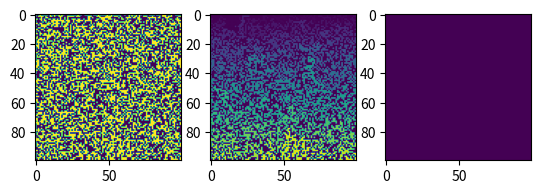

The matplotlib source for this figure:
import numpy as np
import matplotlib.pyplot as plt
from random import *
#from random import random, randrange

### En este archivo pongan las implementaciones que vayan haciendo
### para los clusters y los params que debemos calcular.

def fill_lattice(A,L,M):
    random_nums = [i for i in range(0,L*M)]
    for i in range(0,L):
        for j in range(0,M):
            A[i,j] = choice(random_nums)
            random_nums.remove(A[i,j])
    return A

#RanMtz genera una matriz con tamaño dado, con 0 y 1 y recibe el tamaño
#la probabilidad de que una celda tenga un 1
def RanMtz(p, size):
    M=np.zeros((size[0],size[1]))
    for ii in range(len(M)):
        for jj in range(len(M[0])):
            q=random()
            if q<=p:
                M[ii,jj]=1
    return M

#HK recibe una matriz (en principio de 0 y 1) y devuelve una matriz de
#enteros donde cada cluster está clasificado

def HK(Ma):
    M=np.copy(Ma)
    N=1
    for ii in range(len(M)):
        for jj in range(len(M[0])):
            if M[ii,jj]!=0:
                if ii==0 and jj==0:
                    M[ii,jj]=N
                    N+=1
                elif ii==0:
                    if M[ii,jj-1]!=0:
                        M[ii,jj]=M[ii,jj-1]
                    else:
                        M[ii,jj]=N
                        N+=1
                elif jj==0:
                    if M[ii-1,jj]!=0:
                        M[ii,jj]=M[ii-1,jj]
                    else:
                        M[ii,jj]=N
                        N+=1
                else:
                    if M[ii-1,jj]!=0:
                        M[ii,jj]=M[ii-1,jj]
                    elif M[ii,jj-1]!=0:
                        M[ii,jj]=M[ii,jj-1]
                    else:
                        M[ii,jj]=N
                        N+=1
    for ii in range(len(M)):
        for jj in range(len(M[0])):
            if M[ii,jj-1]!=0 and M[ii,jj]!=0:
                if M[ii,jj-1]!=M[ii,jj] and jj!=0:
                    V=M[ii,jj-1]
                    U=M[ii,jj]
                    for i in range(len(M)):
                        for j in range(len(M[0])):
                            if M[i,j]==V:
                                M[i,j]=U

    return M

#CL recibe una matriz (de 0 y 1 o ya clasificada) y cuenta sus clusters

def CL(Ma):
    M=np.copy(Ma)
    MM=set(M.flatten())
    N=len(MM)-1
    return N

#Percolador recibe una matriz (de 0 y 1 o ya clasificada) y devuelve
#una matriz con los clusters percolantes
def Percolador(Ma):
    M=HK(Ma)
    M0=set(M[0])
    MF=set(M[len(M)-1])
    percolantes= list(M0 & MF -{0})
    Z=np.zeros((len(M),len(M[0])))

    if len(percolantes)!=0:
        for V in percolantes:
            for ii in range(len(M)):
                for jj in range(len(M[0])):
                    if M[ii,jj]==V:
                        Z[ii,jj]+=M[ii,jj]
    return Z



if __name__ == '__main__':
    M=RanMtz(0.5,size=(100,100))
    fig, ax =plt.subplots(1,3)
    ax[0].imshow(M)
    ax[1].imshow(HK(M))
    ax[2].imshow(Percolador(M))
    print("Número de Clusters:",CL(M))
    print("Número de Clusters Percolantes:",CL(Percolador(M)))
    plt.show()






###-----------------------------------------------------------

### Función que retorna los indices y los valores de los vecinos de una celda del cluster

def closest_neighbours(A,i,j, L, M):

    pn = [[i-1,j], [i+1,j], [i,j-1], [i,j+1]]

    for i, t in enumerate(pn):
        if t[0] < 0 or t[1] < 0 or t[0] >= L or t[1] >= M:
            pn[i] = None
    indices = [c for c in pn if c is not None]

    neighbours = []
    for j in indices:
        neighbours.append(A[j[0]][j[1]])

    return indices, neighbours

def start_invasive_percolation(A,L,M):

    #La siguiente lista tendra como elementos
    #los neighbours de cada
    #celda en la que el líquido se encuentre

    list_of_closest_neighbours = []

    #Calculamos el lugar por donde se empieza
    #la filtración

    start_cell =A.min(axis = 1)[0]
    i, j = np.where(A == start_cell)

    list_of_closest_neighbours.append([closest_neighbours(A,i,j,L,M)])

    return i,j
